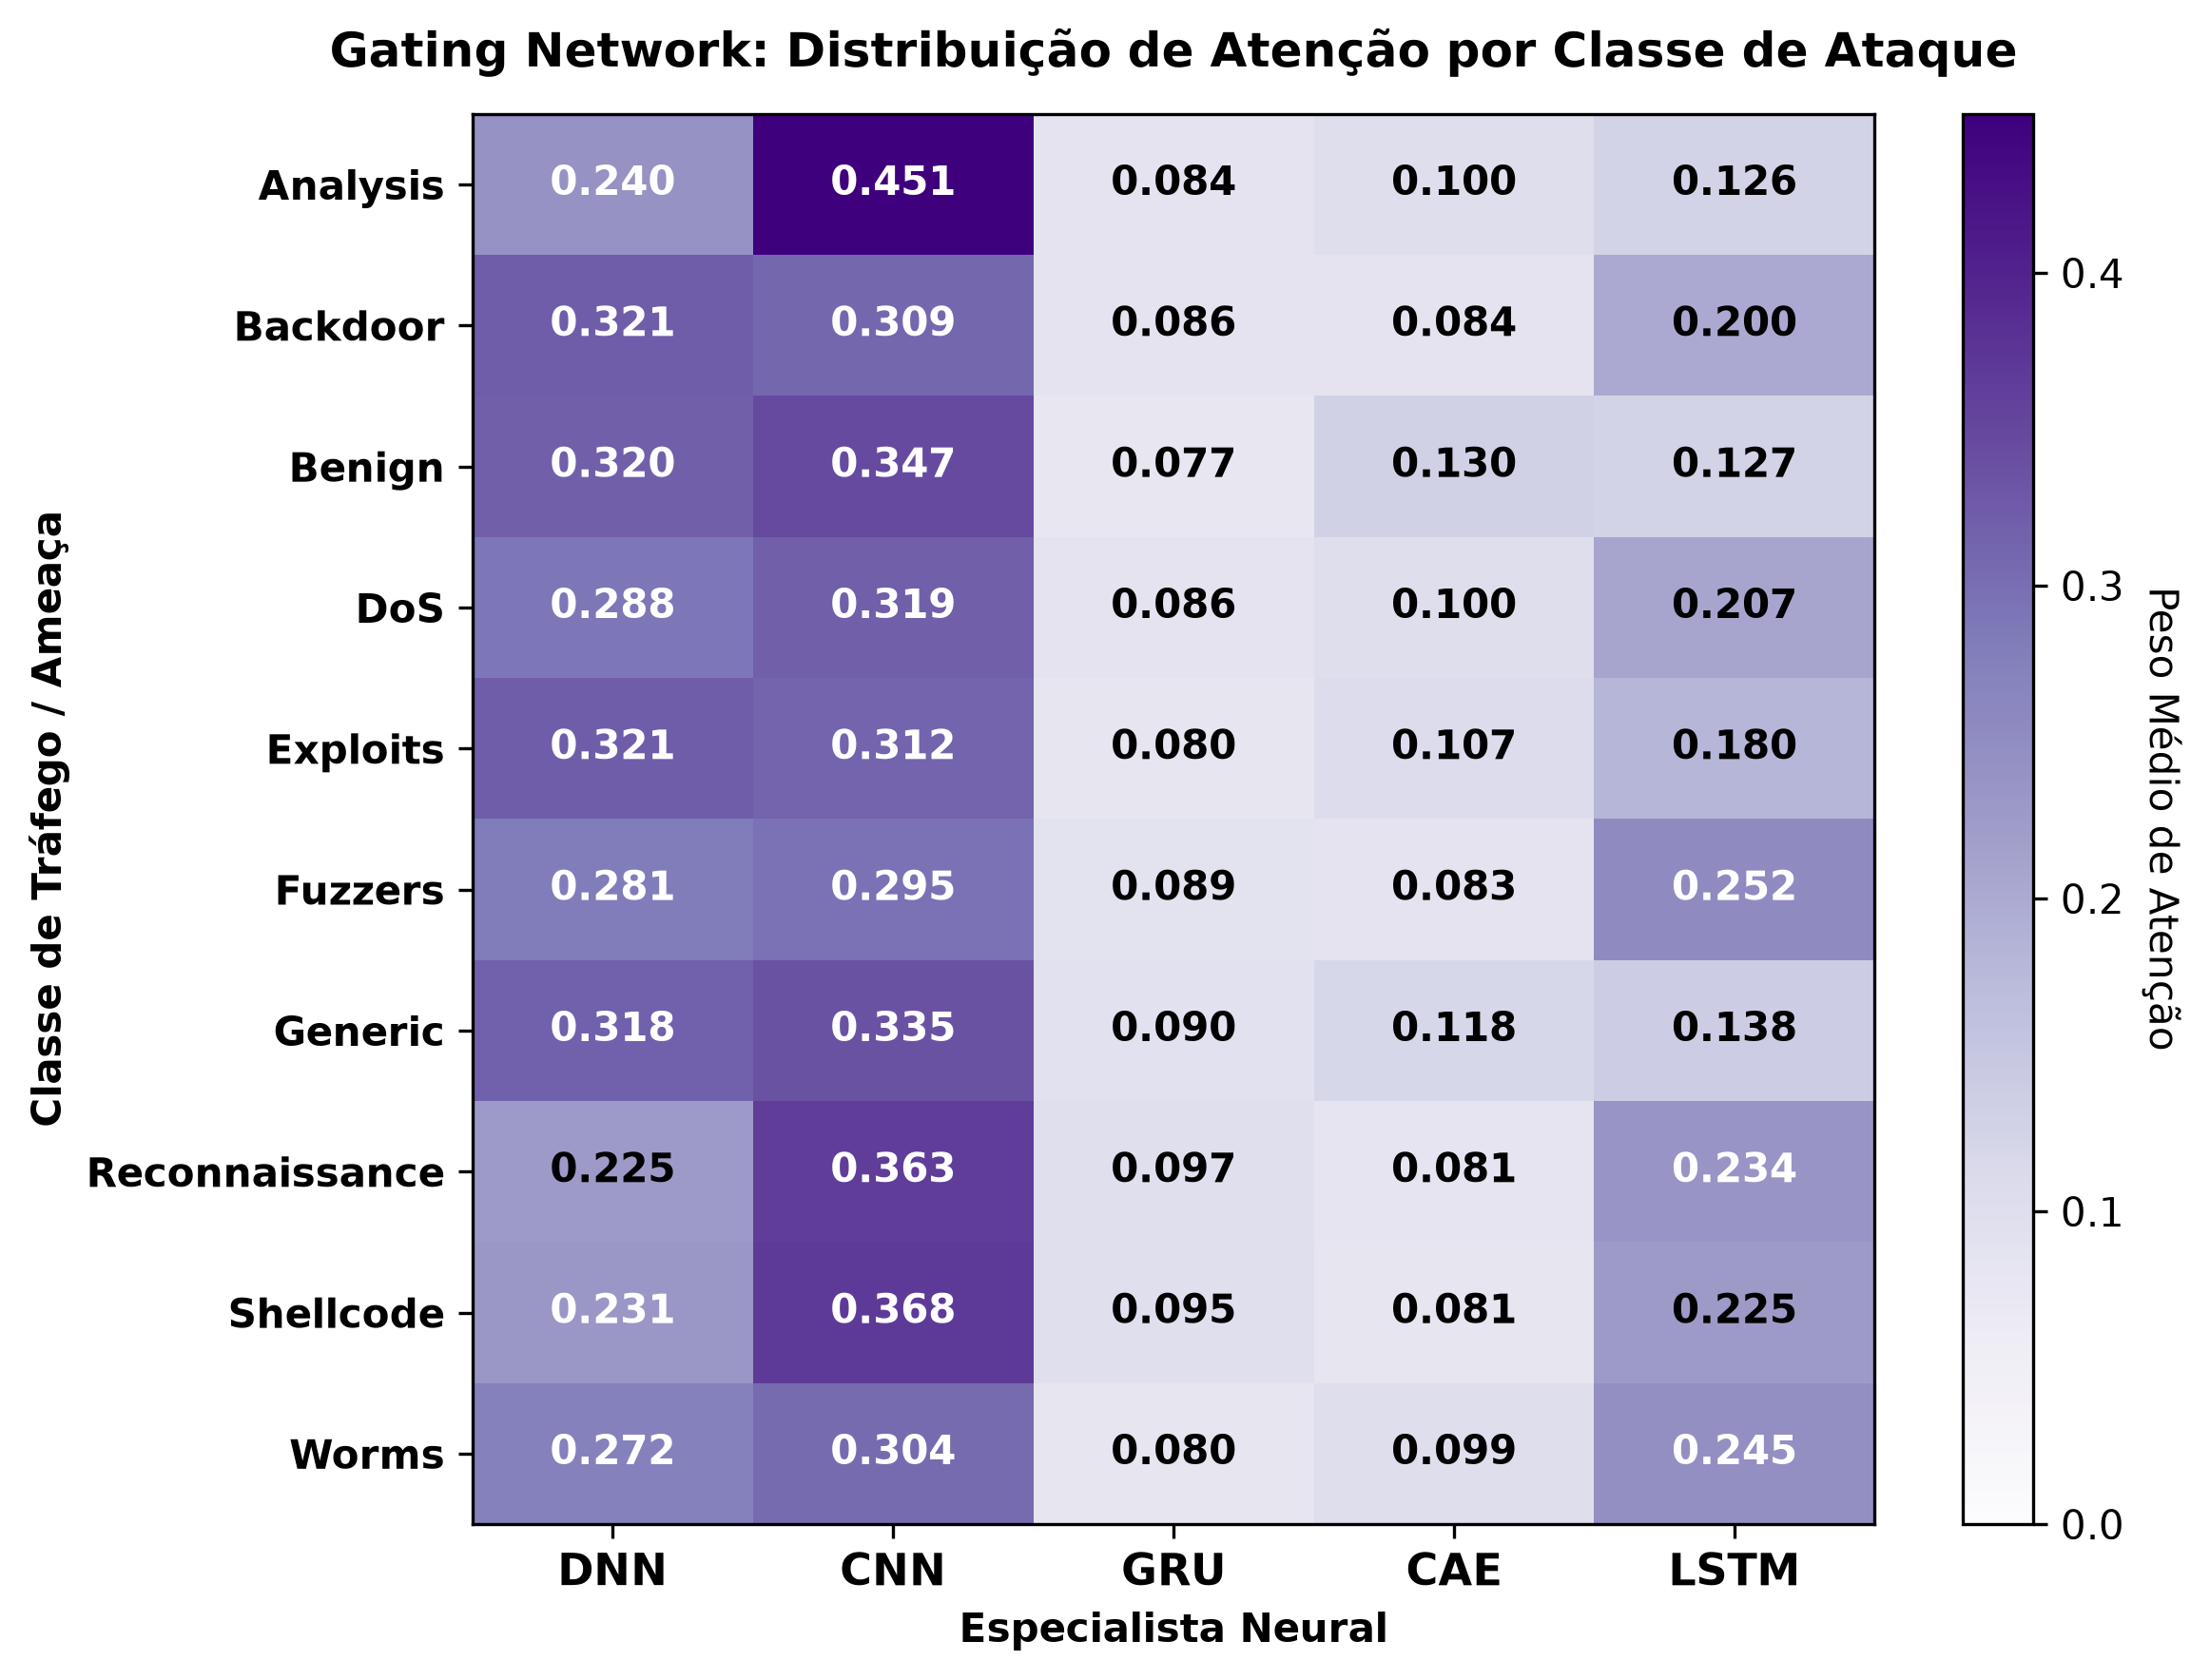

The data file committed next to this chart (first rows):
, DNN, CNN, GRU, CAE, LSTM
Analysis, 0.2395, 0.4508, 0.08369, 0.1001, 0.1259
Backdoor, 0.3212, 0.3086, 0.08582, 0.0845, 0.1998
Benign, 0.3195, 0.3469, 0.07707, 0.1299, 0.1266
DoS, 0.2884, 0.3192, 0.08575, 0.1, 0.2066
Exploits, 0.3208, 0.3123, 0.0796, 0.1072, 0.1801
Fuzzers, 0.2812, 0.2946, 0.08931, 0.08309, 0.2518
Generic, 0.318, 0.3353, 0.09047, 0.1181, 0.1382
Reconnaissance, 0.2246, 0.3628, 0.09724, 0.08113, 0.2342
Shellcode, 0.2309, 0.3677, 0.09509, 0.08098, 0.2252
Worms, 0.2723, 0.3042, 0.07974, 0.09895, 0.2448
